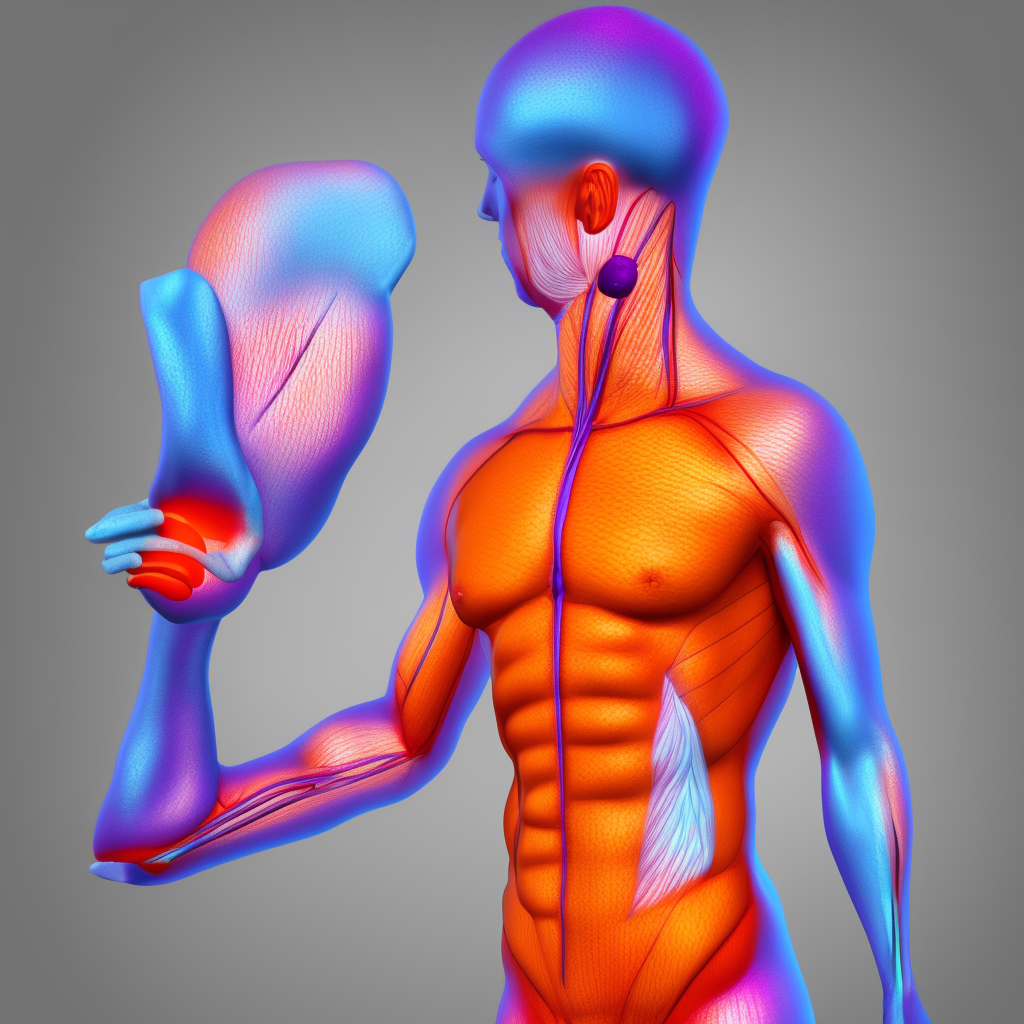
Generation parameters embedded in this image by AUTOMATIC1111 Stable Diffusion web UI or a fork of it (Forge, ...) (PNG 'parameters' text chunk):
ANATOMY3D,  Human body anatomy, 3D, render, light, transparancy, colorful, abstract, minimal, realistic, one human
Negative prompt: group of human
Steps: 40, Sampler: Euler a, CFG scale: 7, Seed: 517885747, Size: 1024x1024, Model hash: f474853c42, Model: Anatomy